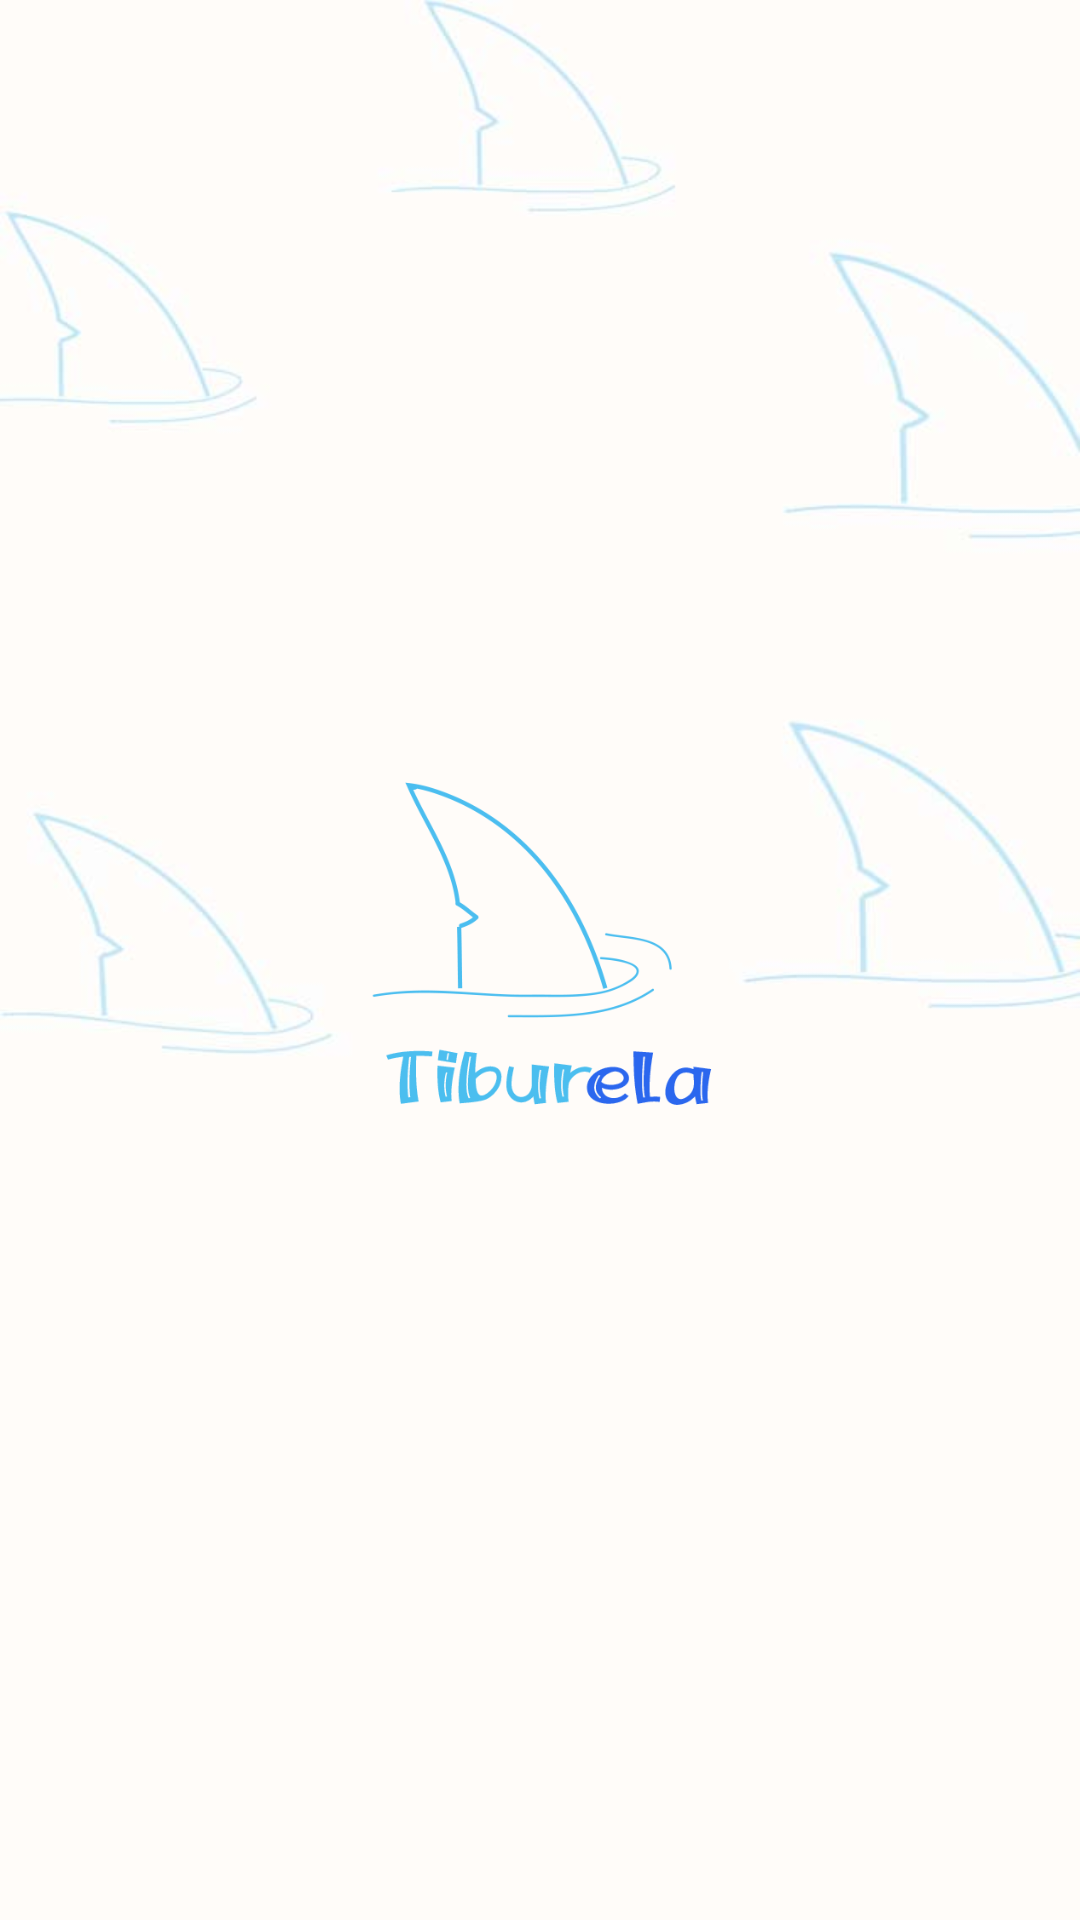

Layout XML and referenced resources for this Android screen:
<!-- AndroidManifest.xml: application theme Theme.AppCompat.Light.NoActionBar -->
<!-- res/layout/activity_splash_screen.xml -->
<?xml version="1.0" encoding="utf-8"?>
<androidx.constraintlayout.widget.ConstraintLayout xmlns:android="http://schemas.android.com/apk/res/android"
    xmlns:app="http://schemas.android.com/apk/res-auto"
    xmlns:tools="http://schemas.android.com/tools"
    android:layout_width="match_parent"
     android:background="@mipmap/fondo"
    android:layout_height="match_parent"
    tools:context=".Activities.SplashScreen">

    <ImageView
        android:id="@+id/imageView"
        android:layout_width="125dp"
        android:layout_height="125dp"
        android:foregroundGravity="center_vertical"
        app:layout_constraintBottom_toBottomOf="parent"
        app:layout_constraintEnd_toEndOf="parent"
        android:src="@mipmap/logo22"
        app:layout_constraintStart_toStartOf="parent"
        app:layout_constraintTop_toTopOf="parent"
       />

</androidx.constraintlayout.widget.ConstraintLayout>
<!-- resources referenced by this layout -->
<resources>
  <!-- mipmap fondo: jpg bitmap (mipmap-hdpi, 29225 bytes) -->
  <!-- mipmap logo22: png bitmap (mipmap-xxxhdpi, 21048 bytes) -->
</resources>
